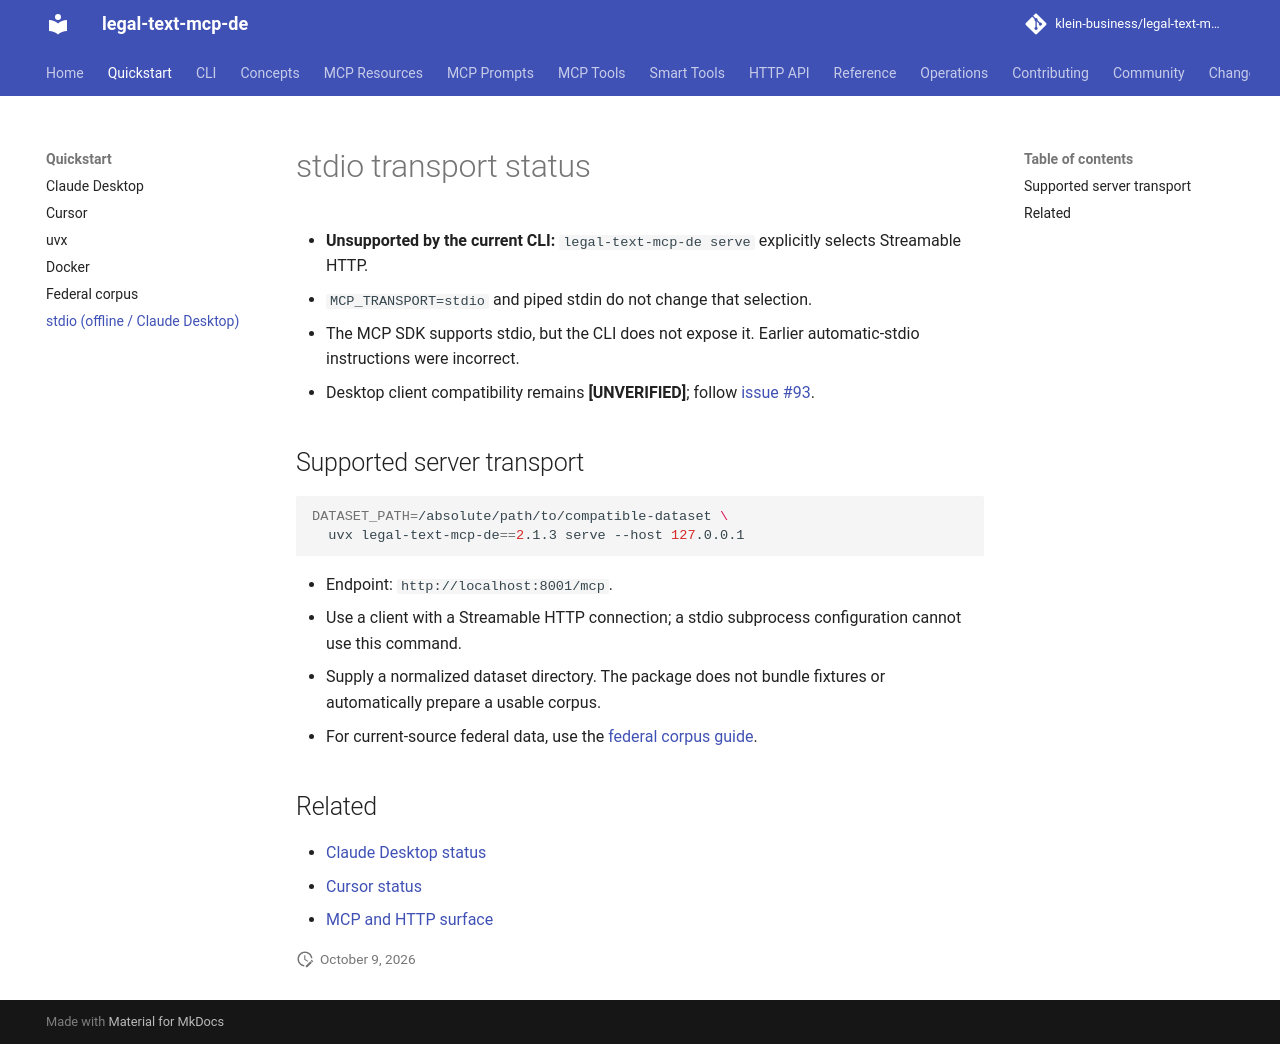

repository: klein-business/legal-text-mcp-de · page: dev/quickstart/stdio/index.html · generator: mkdocs

# stdio transport status

- **Unsupported by the current CLI:** `legal-text-mcp-de serve` explicitly selects Streamable HTTP.
- `MCP_TRANSPORT=stdio` and piped stdin do not change that selection.
- The MCP SDK supports stdio, but the CLI does not expose it. Earlier automatic-stdio instructions were incorrect.
- Desktop client compatibility remains **[UNVERIFIED]**; follow [issue #93](https://github.com/klein-business/legal-text-mcp-de/issues/93).

## Supported server transport

```bash
DATASET_PATH=/absolute/path/to/compatible-dataset \
  uvx legal-text-mcp-de==2.1.3 serve --host 127.0.0.1
```

- Endpoint: `http://localhost:8001/mcp`.
- Use a client with a Streamable HTTP connection; a stdio subprocess configuration cannot use this command.
- Supply a normalized dataset directory. The package does not bundle fixtures or automatically prepare a usable corpus.
- For current-source federal data, use the [federal corpus guide](federal-corpus.md).

## Related

- [Claude Desktop status](claude-desktop.md)
- [Cursor status](cursor.md)
- [MCP and HTTP surface](../concepts/mcp-and-http-surface.md)
